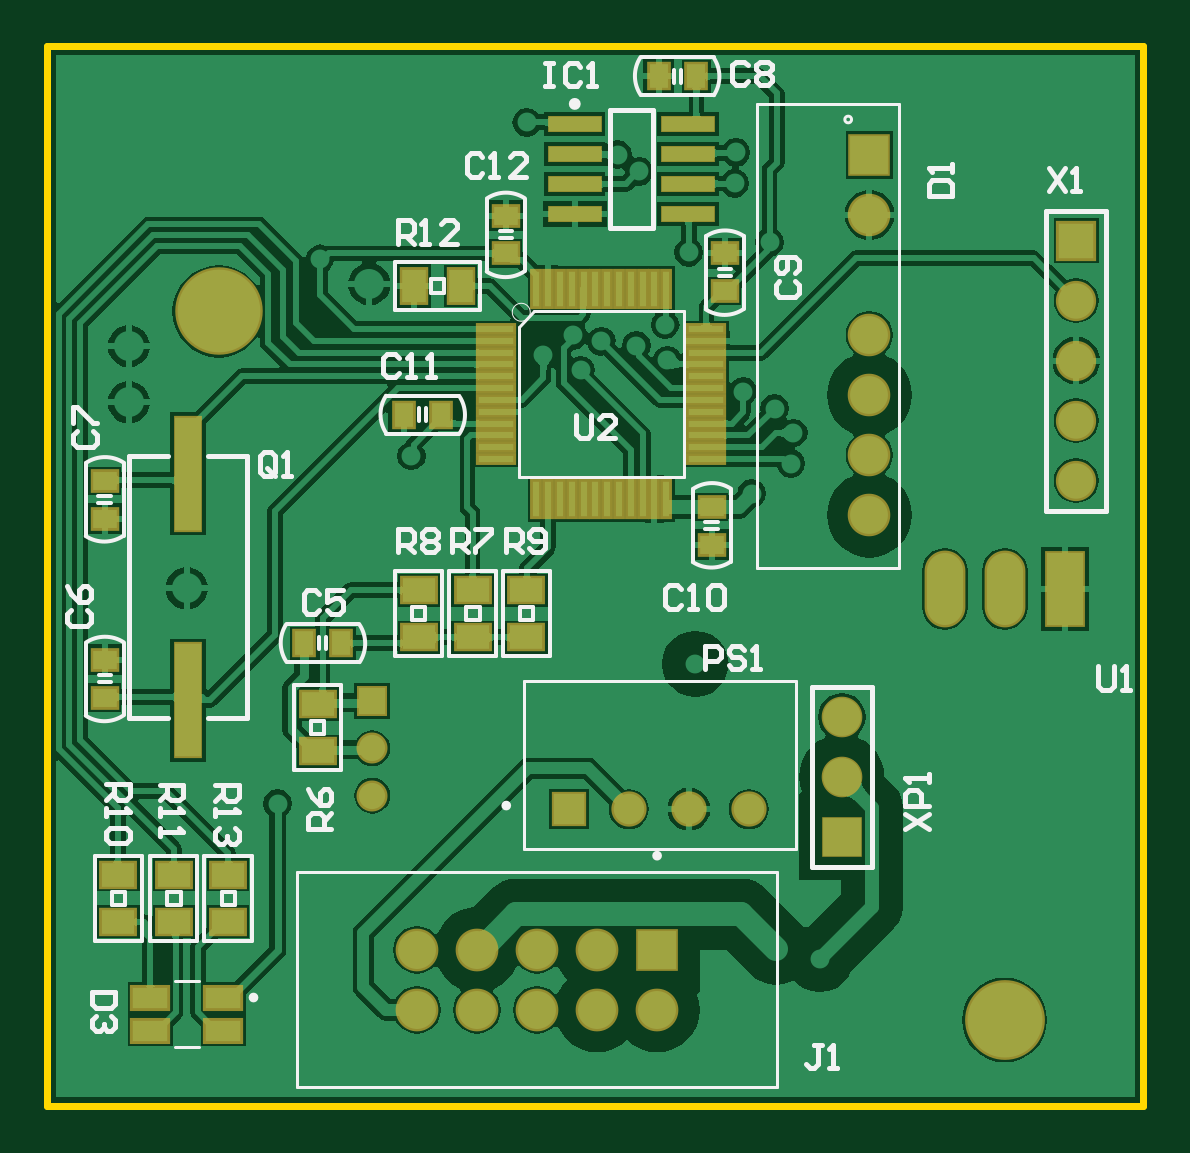
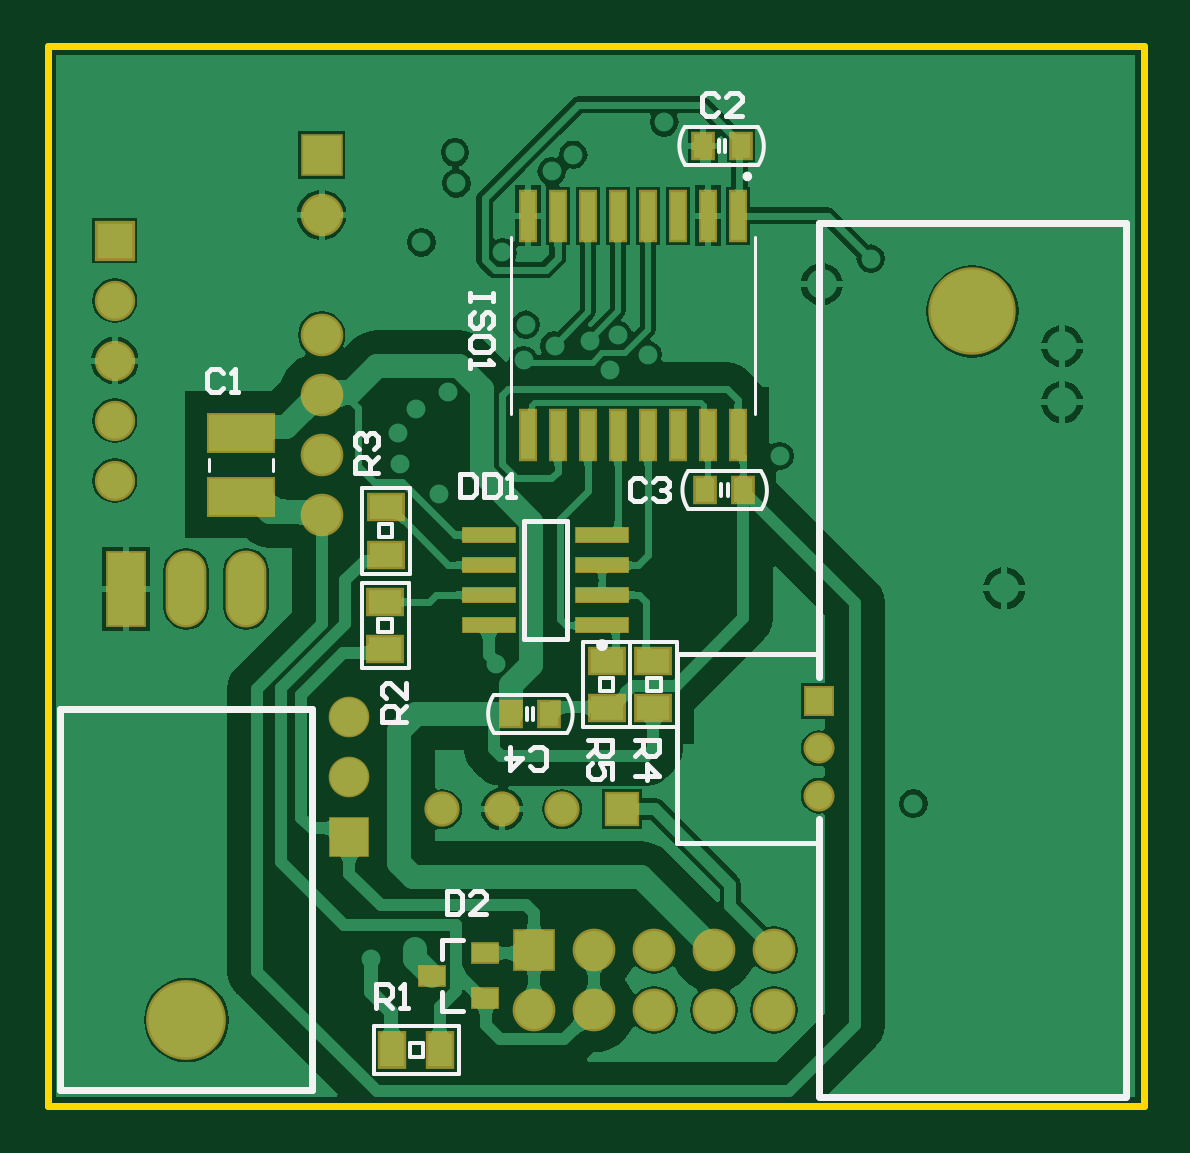
Circuit board: 9 layer files. Board 46.4 x 44.9 mm.
- bottom_copper: Universal_Driver v2.GBL (54589 bytes)
- bottom_silk: Universal_Driver v2.GBO (6155 bytes)
- paste: Universal_Driver v2.GBP (1204 bytes)
- bottom_mask: Universal_Driver v2.GBS (2308 bytes)
- outline: Universal_Driver v2.GKO (249 bytes)
- top_copper: Universal_Driver v2.GTL (65245 bytes)
- top_silk: Universal_Driver v2.GTO (12292 bytes)
- paste: Universal_Driver v2.GTP (2129 bytes)
- top_mask: Universal_Driver v2.GTS (3228 bytes)

=== bottom_copper: Universal_Driver v2.GBL (54589 bytes, source omitted) ===
=== bottom_silk: Universal_Driver v2.GBO ===
G04*
G04 #@! TF.GenerationSoftware,Altium Limited,Altium Designer,20.0.13 (296)*
G04*
G04 Layer_Color=32896*
%FSLAX44Y44*%
%MOMM*%
G71*
G01*
G75*
%ADD10C,0.1500*%
%ADD12C,0.2500*%
%ADD13C,0.1270*%
%ADD14C,0.2000*%
%ADD52C,0.3000*%
D10*
X244150Y173650D02*
G03*
X244046Y157738I12064J-8036D01*
G01*
X275050Y157850D02*
G03*
X275155Y173762I-12064J8036D01*
G01*
X194100Y398350D02*
G03*
X194205Y414263I-12064J8036D01*
G01*
X163200Y414150D02*
G03*
X163095Y398237I12064J-8036D01*
G01*
X161900Y268400D02*
G03*
X161796Y252488I12064J-8036D01*
G01*
X192800Y252600D02*
G03*
X192905Y268512I-12064J8036D01*
G01*
X197500Y160250D02*
Y196250D01*
Y160250D02*
X217500D01*
X197500Y196250D02*
X217500D01*
Y160250D02*
Y196250D01*
X210250Y175500D02*
Y181000D01*
X204500Y175500D02*
X210250D01*
X204500D02*
Y181000D01*
X210250D01*
X237250Y160250D02*
Y196250D01*
X217250D02*
X237250D01*
X217250Y160250D02*
X237250D01*
X217250D02*
Y196250D01*
X224500Y175500D02*
Y181000D01*
X230250D01*
Y175500D02*
Y181000D01*
X224500Y175500D02*
X230250D01*
X258350Y163150D02*
Y168450D01*
X261150Y163150D02*
Y168450D01*
X244250Y173750D02*
X275000D01*
X244250Y157750D02*
X275000D01*
X179900Y403550D02*
Y408850D01*
X177100Y403550D02*
Y408850D01*
X163250Y398250D02*
X194000D01*
X163250Y414250D02*
X194000D01*
X176100Y257900D02*
Y263200D01*
X178900Y257900D02*
Y263200D01*
X162000Y268500D02*
X192750D01*
X162000Y252500D02*
X192750D01*
X318000Y240500D02*
X323750D01*
Y246000D01*
X318000D02*
X323750D01*
X318000Y240500D02*
Y246000D01*
X310750Y225250D02*
Y261250D01*
Y225250D02*
X330750D01*
X310750Y261250D02*
X330750D01*
Y225250D02*
Y261250D01*
X318250Y200500D02*
X324000D01*
Y206000D01*
X318250D02*
X324000D01*
X318250Y200500D02*
Y206000D01*
X311000Y185250D02*
Y221250D01*
Y185250D02*
X331000D01*
X311000Y221250D02*
X331000D01*
Y185250D02*
Y221250D01*
X310750Y20750D02*
Y26500D01*
X305250D02*
X310750D01*
X305250Y20750D02*
Y26500D01*
Y20750D02*
X310750D01*
X290000Y13500D02*
X326000D01*
Y33500D01*
X290000Y13500D02*
Y33500D01*
X326000D01*
D12*
X230500Y194950D02*
G03*
X230500Y194950I-1250J0D01*
G01*
D13*
X137500Y111250D02*
X147500D01*
X137500D02*
Y121250D01*
Y181250D02*
Y191250D01*
X147500D01*
X137500Y111250D02*
Y121250D01*
Y181250D02*
Y191250D01*
X147500D01*
X137500Y111250D02*
X147500D01*
X164700Y292850D02*
Y367850D01*
X267700Y292850D02*
Y367850D01*
X395750Y268650D02*
Y273850D01*
X368750Y268650D02*
Y273850D01*
D14*
X168750Y393350D02*
G03*
X168750Y393350I-1000J0D01*
G01*
X137500Y111250D02*
X197500D01*
X137500Y191250D02*
X197500D01*
Y111250D02*
Y191250D01*
X288000Y40000D02*
X297000D01*
Y48000D01*
X288000Y70000D02*
X297000D01*
Y62000D02*
Y70000D01*
X244250Y197500D02*
Y247500D01*
X262250Y197500D02*
Y247500D01*
X244250Y197500D02*
X262250D01*
X244250Y247500D02*
X262250D01*
X234998Y154831D02*
X225002D01*
Y149832D01*
X226668Y148166D01*
X230000D01*
X231666Y149832D01*
Y154831D01*
Y151498D02*
X234998Y148166D01*
X225002Y138169D02*
Y144834D01*
X230000D01*
X228334Y141502D01*
Y139836D01*
X230000Y138169D01*
X233332D01*
X234998Y139836D01*
Y143168D01*
X233332Y144834D01*
X215248Y154581D02*
X205252D01*
Y149582D01*
X206918Y147916D01*
X210250D01*
X211916Y149582D01*
Y154581D01*
Y151248D02*
X215248Y147916D01*
Y139586D02*
X205252D01*
X210250Y144584D01*
Y137919D01*
X324002Y267919D02*
X333998D01*
Y272918D01*
X332332Y274584D01*
X329000D01*
X327334Y272918D01*
Y267919D01*
Y271252D02*
X324002Y274584D01*
X332332Y277916D02*
X333998Y279582D01*
Y282915D01*
X332332Y284581D01*
X330666D01*
X329000Y282915D01*
Y281248D01*
Y282915D01*
X327334Y284581D01*
X325668D01*
X324002Y282915D01*
Y279582D01*
X325668Y277916D01*
X312252Y162419D02*
X322248D01*
Y167418D01*
X320582Y169084D01*
X317250D01*
X315584Y167418D01*
Y162419D01*
Y165752D02*
X312252Y169084D01*
Y179081D02*
Y172416D01*
X318916Y179081D01*
X320582D01*
X322248Y177414D01*
Y174082D01*
X320582Y172416D01*
X324806Y41360D02*
Y51357D01*
X319808D01*
X318141Y49691D01*
Y46358D01*
X319808Y44692D01*
X324806D01*
X321474D02*
X318141Y41360D01*
X314809D02*
X311477D01*
X313143D01*
Y51357D01*
X314809Y49691D01*
X275252Y344078D02*
Y340746D01*
Y342412D01*
X285248D01*
Y344078D01*
Y340746D01*
X276918Y329083D02*
X275252Y330749D01*
Y334081D01*
X276918Y335747D01*
X278584D01*
X280250Y334081D01*
Y330749D01*
X281916Y329083D01*
X283582D01*
X285248Y330749D01*
Y334081D01*
X283582Y335747D01*
X275252Y320752D02*
Y324085D01*
X276918Y325751D01*
X283582D01*
X285248Y324085D01*
Y320752D01*
X283582Y319086D01*
X276918D01*
X275252Y320752D01*
X285248Y315754D02*
Y312422D01*
Y314088D01*
X275252D01*
X276918Y315754D01*
X289304Y267551D02*
Y257554D01*
X284306D01*
X282640Y259220D01*
Y265885D01*
X284306Y267551D01*
X289304D01*
X279307D02*
Y257554D01*
X274309D01*
X272643Y259220D01*
Y265885D01*
X274309Y267551D01*
X279307D01*
X269310Y257554D02*
X265978D01*
X267644D01*
Y267551D01*
X269310Y265885D01*
X295081Y90998D02*
Y81002D01*
X290082D01*
X288416Y82668D01*
Y89332D01*
X290082Y90998D01*
X295081D01*
X278419Y81002D02*
X285084D01*
X278419Y87666D01*
Y89332D01*
X280086Y90998D01*
X283418D01*
X285084Y89332D01*
X259834Y143668D02*
X258168Y142002D01*
X254835D01*
X253169Y143668D01*
Y150332D01*
X254835Y151998D01*
X258168D01*
X259834Y150332D01*
X268165Y151998D02*
Y142002D01*
X263166Y147000D01*
X269831D01*
X210916Y264082D02*
X212582Y265748D01*
X215914D01*
X217581Y264082D01*
Y257418D01*
X215914Y255752D01*
X212582D01*
X210916Y257418D01*
X207584Y264082D02*
X205918Y265748D01*
X202586D01*
X200919Y264082D01*
Y262416D01*
X202586Y260750D01*
X204252D01*
X202586D01*
X200919Y259084D01*
Y257418D01*
X202586Y255752D01*
X205918D01*
X207584Y257418D01*
X180166Y427082D02*
X181832Y428748D01*
X185165D01*
X186831Y427082D01*
Y420418D01*
X185165Y418752D01*
X181832D01*
X180166Y420418D01*
X170169Y418752D02*
X176834D01*
X170169Y425416D01*
Y427082D01*
X171835Y428748D01*
X175168D01*
X176834Y427082D01*
X389827Y310335D02*
X391494Y312001D01*
X394826D01*
X396492Y310335D01*
Y303670D01*
X394826Y302004D01*
X391494D01*
X389827Y303670D01*
X386495Y302004D02*
X383163D01*
X384829D01*
Y312001D01*
X386495Y310335D01*
D52*
X7500Y3500D02*
X137500D01*
Y3930D02*
Y121250D01*
X7500Y3930D02*
Y373500D01*
X137500D01*
Y181250D02*
Y373500D01*
X458590Y6660D02*
Y167950D01*
X351910Y6660D02*
X458590D01*
X351910D02*
Y167950D01*
X458590D01*
M02*

=== paste: Universal_Driver v2.GBP ===
G04*
G04 #@! TF.GenerationSoftware,Altium Limited,Altium Designer,20.0.13 (296)*
G04*
G04 Layer_Color=128*
%FSLAX44Y44*%
%MOMM*%
G71*
G01*
G75*
%ADD15R,1.4000X1.0000*%
%ADD20R,0.8000X1.0000*%
%ADD21R,2.2000X0.6000*%
%ADD23R,1.0000X1.4000*%
%ADD72R,1.1000X0.8000*%
%ADD73R,0.6000X2.0600*%
%ADD74R,2.7200X1.5300*%
D15*
X207500Y168250D02*
D03*
Y188250D02*
D03*
X227250D02*
D03*
Y168250D02*
D03*
X320750Y233250D02*
D03*
Y253250D02*
D03*
X321000Y193250D02*
D03*
Y213250D02*
D03*
D20*
X251750Y165750D02*
D03*
X267750D02*
D03*
X186500Y406250D02*
D03*
X170500D02*
D03*
X169500Y260500D02*
D03*
X185500D02*
D03*
D21*
X229250Y203450D02*
D03*
Y216150D02*
D03*
Y228850D02*
D03*
Y241550D02*
D03*
X277250Y203450D02*
D03*
Y216150D02*
D03*
Y228850D02*
D03*
Y241550D02*
D03*
D23*
X318000Y23500D02*
D03*
X298000D02*
D03*
D72*
X278750Y45500D02*
D03*
Y64500D02*
D03*
X301250Y55000D02*
D03*
D73*
X171750Y376750D02*
D03*
X184450D02*
D03*
X197150D02*
D03*
X209850D02*
D03*
X222550D02*
D03*
X235250D02*
D03*
X247950D02*
D03*
X260650D02*
D03*
Y283950D02*
D03*
X247950D02*
D03*
X235250D02*
D03*
X222550D02*
D03*
X209850D02*
D03*
X197150D02*
D03*
X184450D02*
D03*
X171750D02*
D03*
D74*
X382250Y257840D02*
D03*
Y284660D02*
D03*
M02*

=== bottom_mask: Universal_Driver v2.GBS ===
G04*
G04 #@! TF.GenerationSoftware,Altium Limited,Altium Designer,20.0.13 (296)*
G04*
G04 Layer_Color=16711935*
%FSLAX44Y44*%
%MOMM*%
G71*
G01*
G75*
%ADD24R,1.6032X1.2032*%
%ADD29R,1.0032X1.2032*%
%ADD30R,2.3200X0.7200*%
%ADD32R,1.2032X1.6032*%
%ADD33R,1.3112X1.3112*%
%ADD34C,1.3112*%
%ADD35C,3.7032*%
%ADD36R,1.7272X3.2512*%
%ADD37O,1.7272X3.2512*%
%ADD38C,3.3782*%
%ADD39C,1.8032*%
%ADD40R,1.8032X1.8032*%
%ADD41R,1.8082X1.8082*%
%ADD42C,1.8082*%
%ADD43C,1.7200*%
%ADD44R,1.7200X1.7200*%
%ADD45C,1.4912*%
%ADD46R,1.4912X1.4912*%
%ADD47R,1.7032X1.7032*%
%ADD48C,1.7032*%
%ADD75R,1.2200X0.9200*%
%ADD76R,0.8032X2.2632*%
%ADD77R,2.9232X1.7332*%
D24*
X207500Y168250D02*
D03*
Y188250D02*
D03*
X227250D02*
D03*
Y168250D02*
D03*
X320750Y233250D02*
D03*
Y253250D02*
D03*
X321000Y193250D02*
D03*
Y213250D02*
D03*
D29*
X251750Y165750D02*
D03*
X267750D02*
D03*
X186500Y406250D02*
D03*
X170500D02*
D03*
X169500Y260500D02*
D03*
X185500D02*
D03*
D30*
X229250Y203450D02*
D03*
Y216150D02*
D03*
Y228850D02*
D03*
Y241550D02*
D03*
X277250Y203450D02*
D03*
Y216150D02*
D03*
Y228850D02*
D03*
Y241550D02*
D03*
D32*
X318000Y23500D02*
D03*
X298000D02*
D03*
D33*
X137500Y171250D02*
D03*
D34*
Y131250D02*
D03*
Y151250D02*
D03*
D35*
X72500Y336250D02*
D03*
D36*
X430650Y218750D02*
D03*
D37*
X405250D02*
D03*
X379850D02*
D03*
D38*
X405250Y36250D02*
D03*
D39*
X348000Y250050D02*
D03*
Y275450D02*
D03*
Y300850D02*
D03*
Y326250D02*
D03*
Y377050D02*
D03*
D40*
Y402450D02*
D03*
D41*
X258100Y66000D02*
D03*
D42*
Y40600D02*
D03*
X232700Y66000D02*
D03*
Y40600D02*
D03*
X207300Y66000D02*
D03*
Y40600D02*
D03*
X181900Y66000D02*
D03*
Y40600D02*
D03*
X156500Y66000D02*
D03*
Y40600D02*
D03*
D43*
X336250Y139100D02*
D03*
Y164500D02*
D03*
D44*
Y113700D02*
D03*
D45*
X296950Y125500D02*
D03*
X271550D02*
D03*
X246150D02*
D03*
D46*
X220750D02*
D03*
D47*
X435500Y366200D02*
D03*
D48*
Y340800D02*
D03*
Y315400D02*
D03*
Y290000D02*
D03*
Y264600D02*
D03*
D75*
X278750Y45500D02*
D03*
Y64500D02*
D03*
X301250Y55000D02*
D03*
D76*
X171750Y376750D02*
D03*
X184450D02*
D03*
X197150D02*
D03*
X209850D02*
D03*
X222550D02*
D03*
X235250D02*
D03*
X247950D02*
D03*
X260650D02*
D03*
Y283950D02*
D03*
X247950D02*
D03*
X235250D02*
D03*
X222550D02*
D03*
X209850D02*
D03*
X197150D02*
D03*
X184450D02*
D03*
X171750D02*
D03*
D77*
X382250Y257840D02*
D03*
Y284660D02*
D03*
M02*

=== outline: Universal_Driver v2.GKO ===
G04*
G04 #@! TF.GenerationSoftware,Altium Limited,Altium Designer,20.0.13 (296)*
G04*
G04 Layer_Color=16711935*
%FSLAX44Y44*%
%MOMM*%
G71*
G01*
G75*
%ADD52C,0.3000*%
D52*
X0Y0D02*
X464000D01*
Y448500D01*
X0D02*
X464000D01*
X0Y0D02*
Y448500D01*
M02*

=== top_copper: Universal_Driver v2.GTL (65245 bytes, source omitted) ===
=== top_silk: Universal_Driver v2.GTO (12292 bytes, source omitted) ===
=== paste: Universal_Driver v2.GTP ===
G04*
G04 #@! TF.GenerationSoftware,Altium Limited,Altium Designer,20.0.13 (296)*
G04*
G04 Layer_Color=8421504*
%FSLAX44Y44*%
%MOMM*%
G71*
G01*
G75*
%ADD15R,1.4000X1.0000*%
%ADD16R,1.1000X4.8000*%
%ADD17R,1.0000X0.8000*%
%ADD18R,0.3000X1.5000*%
%ADD19R,1.5000X0.3000*%
%ADD20R,0.8000X1.0000*%
%ADD21R,2.2000X0.6000*%
%ADD22R,1.5000X0.9000*%
%ADD23R,1.0000X1.4000*%
D15*
X114500Y150000D02*
D03*
Y170000D02*
D03*
X30000Y97750D02*
D03*
Y77750D02*
D03*
X53500Y97750D02*
D03*
Y77750D02*
D03*
X76500Y97750D02*
D03*
Y77750D02*
D03*
X180000Y198250D02*
D03*
Y218250D02*
D03*
X157250D02*
D03*
Y198250D02*
D03*
X202750D02*
D03*
Y218250D02*
D03*
D16*
X59500Y267500D02*
D03*
Y171500D02*
D03*
D17*
X24250Y248500D02*
D03*
Y264500D02*
D03*
Y188750D02*
D03*
Y172750D02*
D03*
X194000Y376750D02*
D03*
Y360750D02*
D03*
X286750Y360750D02*
D03*
Y344750D02*
D03*
X281250Y237500D02*
D03*
Y253500D02*
D03*
D18*
X207000Y345750D02*
D03*
X212000D02*
D03*
X217000D02*
D03*
X222000D02*
D03*
X227000D02*
D03*
X232000D02*
D03*
X237000D02*
D03*
X242000D02*
D03*
X247000D02*
D03*
X252000D02*
D03*
X257000D02*
D03*
X262000D02*
D03*
Y256750D02*
D03*
X257000D02*
D03*
X252000D02*
D03*
X247000D02*
D03*
X242000D02*
D03*
X237000D02*
D03*
X232000D02*
D03*
X227000D02*
D03*
X222000D02*
D03*
X217000D02*
D03*
X212000D02*
D03*
X207000D02*
D03*
D19*
X279000Y328750D02*
D03*
Y323750D02*
D03*
Y318750D02*
D03*
Y313750D02*
D03*
Y308750D02*
D03*
Y303750D02*
D03*
Y298750D02*
D03*
Y293750D02*
D03*
Y288750D02*
D03*
Y283750D02*
D03*
Y278750D02*
D03*
Y273750D02*
D03*
X190000D02*
D03*
Y278750D02*
D03*
Y283750D02*
D03*
Y288750D02*
D03*
Y293750D02*
D03*
Y298750D02*
D03*
Y303750D02*
D03*
Y308750D02*
D03*
Y313750D02*
D03*
Y318750D02*
D03*
Y323750D02*
D03*
Y328750D02*
D03*
D20*
X108500Y195750D02*
D03*
X124500D02*
D03*
X274750Y435750D02*
D03*
X258750D02*
D03*
X166750Y292500D02*
D03*
X150750D02*
D03*
D21*
X223250Y415550D02*
D03*
Y402850D02*
D03*
Y390150D02*
D03*
Y377450D02*
D03*
X271250Y415550D02*
D03*
Y402850D02*
D03*
Y390150D02*
D03*
Y377450D02*
D03*
D22*
X43500Y45750D02*
D03*
Y31750D02*
D03*
X74500D02*
D03*
Y45750D02*
D03*
D23*
X155000Y347000D02*
D03*
X175000D02*
D03*
M02*

=== top_mask: Universal_Driver v2.GTS ===
G04*
G04 #@! TF.GenerationSoftware,Altium Limited,Altium Designer,20.0.13 (296)*
G04*
G04 Layer_Color=8388736*
%FSLAX44Y44*%
%MOMM*%
G71*
G01*
G75*
%ADD24R,1.6032X1.2032*%
%ADD25R,1.2200X4.9200*%
%ADD26R,1.2032X1.0032*%
%ADD27R,0.5032X1.7032*%
%ADD28R,1.7032X0.5032*%
%ADD29R,1.0032X1.2032*%
%ADD30R,2.3200X0.7200*%
%ADD31R,1.7032X1.1032*%
%ADD32R,1.2032X1.6032*%
%ADD33R,1.3112X1.3112*%
%ADD34C,1.3112*%
%ADD35C,3.7032*%
%ADD36R,1.7272X3.2512*%
%ADD37O,1.7272X3.2512*%
%ADD38C,3.3782*%
%ADD39C,1.8032*%
%ADD40R,1.8032X1.8032*%
%ADD41R,1.8082X1.8082*%
%ADD42C,1.8082*%
%ADD43C,1.7200*%
%ADD44R,1.7200X1.7200*%
%ADD45C,1.4912*%
%ADD46R,1.4912X1.4912*%
%ADD47R,1.7032X1.7032*%
%ADD48C,1.7032*%
D24*
X114500Y150000D02*
D03*
Y170000D02*
D03*
X30000Y97750D02*
D03*
Y77750D02*
D03*
X53500Y97750D02*
D03*
Y77750D02*
D03*
X76500Y97750D02*
D03*
Y77750D02*
D03*
X180000Y198250D02*
D03*
Y218250D02*
D03*
X157250D02*
D03*
Y198250D02*
D03*
X202750D02*
D03*
Y218250D02*
D03*
D25*
X59500Y267500D02*
D03*
Y171500D02*
D03*
D26*
X24250Y248500D02*
D03*
Y264500D02*
D03*
Y188750D02*
D03*
Y172750D02*
D03*
X194000Y376750D02*
D03*
Y360750D02*
D03*
X286750Y360750D02*
D03*
Y344750D02*
D03*
X281250Y237500D02*
D03*
Y253500D02*
D03*
D27*
X207000Y345750D02*
D03*
X212000D02*
D03*
X217000D02*
D03*
X222000D02*
D03*
X227000D02*
D03*
X232000D02*
D03*
X237000D02*
D03*
X242000D02*
D03*
X247000D02*
D03*
X252000D02*
D03*
X257000D02*
D03*
X262000D02*
D03*
Y256750D02*
D03*
X257000D02*
D03*
X252000D02*
D03*
X247000D02*
D03*
X242000D02*
D03*
X237000D02*
D03*
X232000D02*
D03*
X227000D02*
D03*
X222000D02*
D03*
X217000D02*
D03*
X212000D02*
D03*
X207000D02*
D03*
D28*
X279000Y328750D02*
D03*
Y323750D02*
D03*
Y318750D02*
D03*
Y313750D02*
D03*
Y308750D02*
D03*
Y303750D02*
D03*
Y298750D02*
D03*
Y293750D02*
D03*
Y288750D02*
D03*
Y283750D02*
D03*
Y278750D02*
D03*
Y273750D02*
D03*
X190000D02*
D03*
Y278750D02*
D03*
Y283750D02*
D03*
Y288750D02*
D03*
Y293750D02*
D03*
Y298750D02*
D03*
Y303750D02*
D03*
Y308750D02*
D03*
Y313750D02*
D03*
Y318750D02*
D03*
Y323750D02*
D03*
Y328750D02*
D03*
D29*
X108500Y195750D02*
D03*
X124500D02*
D03*
X274750Y435750D02*
D03*
X258750D02*
D03*
X166750Y292500D02*
D03*
X150750D02*
D03*
D30*
X223250Y415550D02*
D03*
Y402850D02*
D03*
Y390150D02*
D03*
Y377450D02*
D03*
X271250Y415550D02*
D03*
Y402850D02*
D03*
Y390150D02*
D03*
Y377450D02*
D03*
D31*
X43500Y45750D02*
D03*
Y31750D02*
D03*
X74500D02*
D03*
Y45750D02*
D03*
D32*
X155000Y347000D02*
D03*
X175000D02*
D03*
D33*
X137500Y171250D02*
D03*
D34*
Y131250D02*
D03*
Y151250D02*
D03*
D35*
X72500Y336250D02*
D03*
D36*
X430650Y218750D02*
D03*
D37*
X405250D02*
D03*
X379850D02*
D03*
D38*
X405250Y36250D02*
D03*
D39*
X348000Y250050D02*
D03*
Y275450D02*
D03*
Y300850D02*
D03*
Y326250D02*
D03*
Y377050D02*
D03*
D40*
Y402450D02*
D03*
D41*
X258100Y66000D02*
D03*
D42*
Y40600D02*
D03*
X232700Y66000D02*
D03*
Y40600D02*
D03*
X207300Y66000D02*
D03*
Y40600D02*
D03*
X181900Y66000D02*
D03*
Y40600D02*
D03*
X156500Y66000D02*
D03*
Y40600D02*
D03*
D43*
X336250Y139100D02*
D03*
Y164500D02*
D03*
D44*
Y113700D02*
D03*
D45*
X296950Y125500D02*
D03*
X271550D02*
D03*
X246150D02*
D03*
D46*
X220750D02*
D03*
D47*
X435500Y366200D02*
D03*
D48*
Y340800D02*
D03*
Y315400D02*
D03*
Y290000D02*
D03*
Y264600D02*
D03*
M02*
